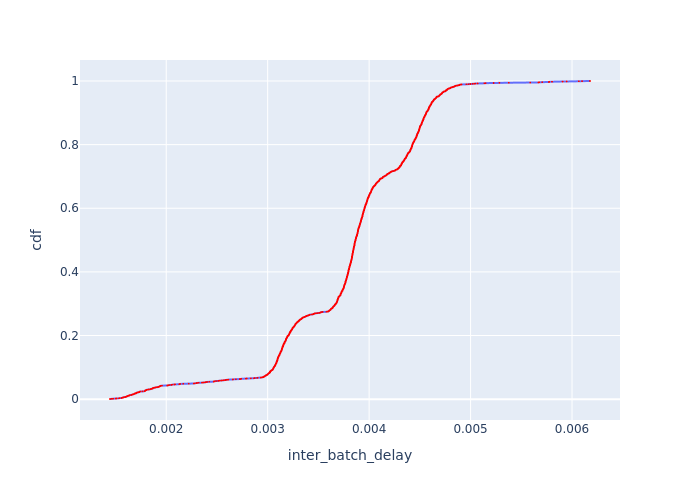

The file beside this chart, header and first rows:
Batch Id, inter_batch_delay, cdf
2057, 0.001446, 0.0004509
1206, 0.001463, 0.0009017
693, 0.001477, 0.001353
1548, 0.001502, 0.001803
522, 0.00151, 0.002254
1029, 0.001535, 0.002705
864, 0.00154, 0.003156
1028, 0.001561, 0.003607
1035, 0.001563, 0.004058
1377, 0.001564, 0.004509
1033, 0.001573, 0.004959
1544, 0.001577, 0.00541
1712, 0.001579, 0.005861
1547, 0.001585, 0.006312
691, 0.001597, 0.006763
1201, 0.001602, 0.007214
861, 0.001607, 0.007665
858, 0.001607, 0.008115
863, 0.001612, 0.008566
1373, 0.001612, 0.009017
7, 0.001617, 0.009468
1719, 0.00162, 0.009919
1032, 0.001626, 0.01037
688, 0.001629, 0.01082
1204, 0.001635, 0.01127
1370, 0.001637, 0.01172
689, 0.001638, 0.01217
1202, 0.001638, 0.01262
347, 0.001656, 0.01307
1030, 0.001659, 0.01353
180, 0.001664, 0.01398
857, 0.001667, 0.01443
4, 0.001671, 0.01488
1714, 0.00168, 0.01533
859, 0.001682, 0.01578
175, 0.001683, 0.01623
690, 0.001684, 0.01668
860, 0.001689, 0.01713
350, 0.00169, 0.01758
2056, 0.001699, 0.01803
1541, 0.001703, 0.01849
1885, 0.001704, 0.01894
351, 0.001704, 0.01939
686, 0.001705, 0.01984
1203, 0.001705, 0.02029
516, 0.001716, 0.02074
178, 0.00172, 0.02119
1034, 0.001732, 0.02164
519, 0.001733, 0.02209
1031, 0.001733, 0.02254
344, 0.001736, 0.02299
345, 0.001739, 0.02344
862, 0.001743, 0.0239
692, 0.001764, 0.02435
1543, 0.001785, 0.0248
1545, 0.001788, 0.02525
1200, 0.00179, 0.0257
1205, 0.001791, 0.02615
518, 0.001793, 0.0266
1374, 0.001794, 0.02705
... 2,158 more rows
